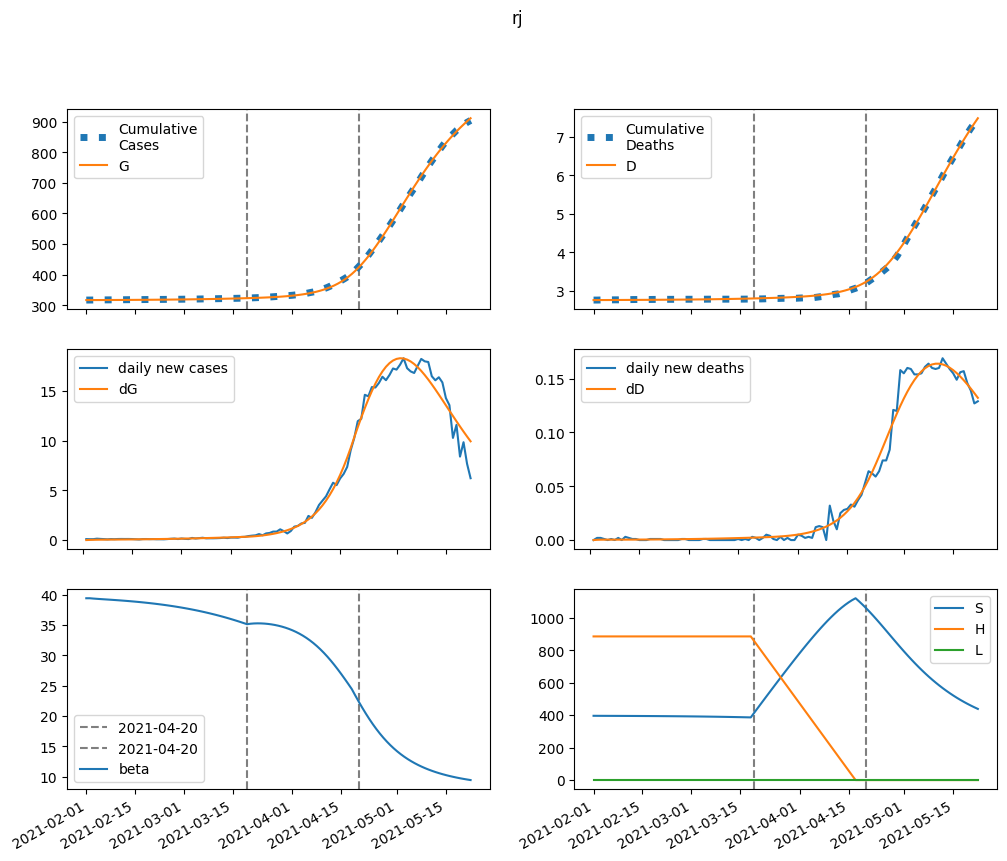

Data behind this chart, as committed beside it:
series, 2021-02-01, 2021-02-02, 2021-02-03, 2021-02-04, 2021-02-05, 2021-02-06, 2021-02-07, 2021-02-08, 2021-02-09, 2021-02-10, 2021-02-11, 2021-02-12, 2021-02-13, 2021-02-14, 2021-02-15, 2021-02-16, 2021-02-17, 2021-02-18, 2021-02-19, 2021-02-20, 2021-02-21, 2021-02-22, 2021-02-23
S, 395907, 395802, 395712, 395630, 395552, 395474, 395395, 395313, 395228, 395139, 395046, 394948, 394845, 394736, 394622, 394501, 394374, 394241, 394100, 393952, 393795, 393631, 393458
E, 0.0, 105.2, 174, 221.1, 255.3, 282.1, 304.9, 325.5, 345.4, 365.1, 385.3, 406.2, 428.1, 451, 475.2, 500.6, 527.4, 555.6, 585.3, 616.6, 649.4, 684, 720.2
I, 351.5, 288.9, 253.5, 234.9, 226.7, 225.1, 228, 233.8, 241.6, 251.2, 262, 273.9, 287, 301, 316, 332, 349, 367.1, 386.3, 406.5, 427.9, 450.5, 474.3
A, 110.9, 106.4, 107.2, 111.3, 117.4, 125, 133.5, 142.8, 152.7, 163.1, 174.1, 185.6, 197.7, 210.3, 223.5, 237.4, 251.9, 267.1, 283.1, 299.8, 317.4, 335.8, 355.2
IH, 0.0, 14.1, 20.08, 22.26, 22.83, 22.84, 22.79, 22.87, 23.15, 23.64, 24.31, 25.15, 26.14, 27.25, 28.49, 29.83, 31.29, 32.85, 34.51, 36.28, 38.16, 40.15, 42.25
IN, 48.46, 92.18, 123, 145.9, 164, 179.2, 192.7, 205.3, 217.4, 229.4, 241.6, 254, 266.9, 280.4, 294.4, 309.1, 324.7, 341, 358.2, 376.4, 395.6, 415.9, 437.2
D, 2766, 2766, 2766, 2767, 2767, 2767, 2768, 2768, 2768, 2769, 2769, 2770, 2770, 2771, 2771, 2772, 2772, 2773, 2773, 2774, 2774, 2775, 2776
R, 0.0, 9.18, 27.83, 51.8, 79.02, 108.5, 139.7, 172.6, 207.1, 243.3, 281.3, 321.2, 363, 407, 453.3, 501.9, 553, 606.8, 663.4, 722.9, 785.6, 851.5, 921
G, 317491, 317491, 317507, 317533, 317567, 317606, 317649, 317695, 317745, 317797, 317853, 317911, 317973, 318038, 318107, 318179, 318255, 318335, 318420, 318509, 318603, 318701, 318805
H, 884985, 884985, 884985, 884985, 884985, 884985, 884985, 884985, 884985, 884985, 884985, 884985, 884985, 884985, 884985, 884985, 884985, 884985, 884985, 884985, 884985, 884985, 884985
L, 0.0, 0.0, 0.0, 0.0, 0.0, 0.0, 0.0, 0.0, 0.0, 0.0, 0.0, 0.0, 0.0, 0.0, 0.0, 0.0, 0.0, 0.0, 0.0, 0.0, 0.0, 0.0, 0.0
beta, 39.4, 39.4, 39.35, 39.31, 39.27, 39.23, 39.19, 39.16, 39.12, 39.08, 39.03, 38.99, 38.94, 38.89, 38.84, 38.79, 38.73, 38.67, 38.61, 38.54, 38.48, 38.4, 38.33
